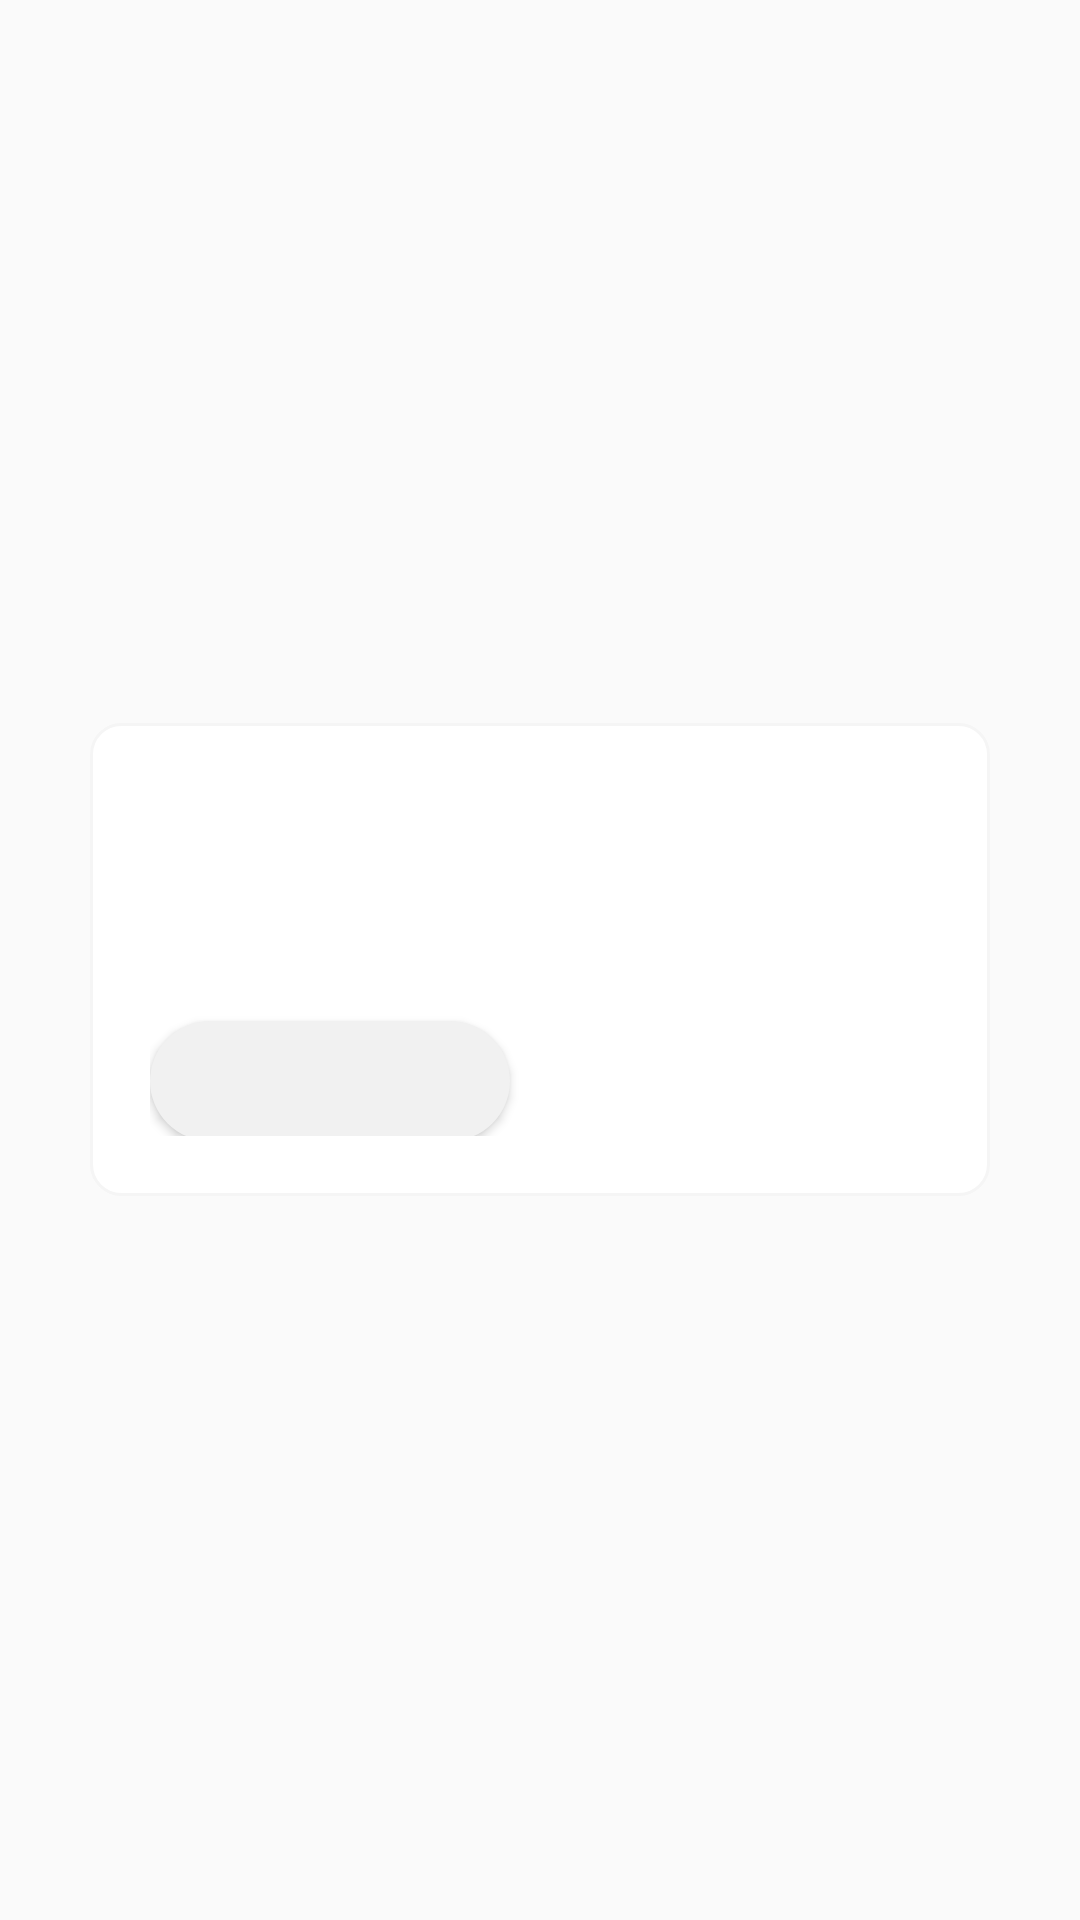

Produce the Android XML layout that renders to this screen, including the resource entries it uses.
<!-- AndroidManifest.xml: application theme BaseAppTheme -->
<!-- res/layout/dialog_message.xml -->
<?xml version="1.0" encoding="utf-8"?>
<LinearLayout xmlns:android="http://schemas.android.com/apk/res/android"
    android:layout_width="match_parent"
    android:layout_height="wrap_content"
    android:gravity="center">

    <LinearLayout
        android:layout_width="@dimen/dp300"
        android:layout_height="wrap_content"
        android:background="@drawable/shape_dialog_bg"
        android:orientation="vertical">
        <TextView
            android:id="@+id/dialog_message_content"
            android:layout_width="match_parent"
            android:layout_height="wrap_content"
            android:layout_marginBottom="@dimen/dp30"
            android:layout_marginTop="@dimen/dp30"
            android:gravity="center"
            android:textColor="@color/color_797979"
            android:textSize="@dimen/sp13" />


        <LinearLayout
            android:layout_width="match_parent"
            android:layout_height="wrap_content"
            android:orientation="horizontal">

            <LinearLayout
                android:layout_width="match_parent"
                android:layout_height="wrap_content"
                android:orientation="horizontal"
                android:layout_margin="@dimen/dp20">

                <Button
                    android:id="@+id/dialog_message_commit"
                    android:layout_width="0dp"
                    android:layout_height="@dimen/dp40"
                    android:layout_weight="1"
                    android:background="@drawable/shape_height40_10_grey"
                    android:textColor="@color/color_949494"
                    android:textSize="@dimen/sp13"
                    android:layout_marginRight="@dimen/dp20"/>


                <Button
                    android:id="@+id/dialog_message_cancel"
                    android:layout_width="0dp"
                    android:layout_height="@dimen/dp40"
                    android:layout_weight="1"
                    android:textColor="@color/white"
                    android:background="@drawable/shape_height40_10_yellow"
                    android:textSize="@dimen/sp17" />


            </LinearLayout>
        </LinearLayout>
    </LinearLayout>

</LinearLayout>
<!-- resources referenced by this layout -->
<resources>
  <color name="color_797979">#797979</color>
  <color name="color_949494">#949494</color>
  <color name="white">#ffffff</color>
  <dimen name="dp20">20dp</dimen>
  <dimen name="dp30">30dp</dimen>
  <dimen name="dp300">300dp</dimen>
  <dimen name="dp40">40dp</dimen>
  <dimen name="sp13">13sp</dimen>
  <dimen name="sp17">17sp</dimen>
  <!-- drawable shape_dialog_bg (drawable) -->
  <?xml version="1.0" encoding="utf-8"?>
  <shape xmlns:android="http://schemas.android.com/apk/res/android">
      <corners android:radius="@dimen/dp10"/>
      <solid android:color="@color/white"/>
      <stroke android:color="@color/color_f5f5f5" android:width="1dp" />
  </shape>
  <!-- drawable shape_height40_10_grey (drawable) -->
  <?xml version="1.0" encoding="utf-8"?>
  <shape xmlns:android="http://schemas.android.com/apk/res/android">
      <corners
          android:bottomLeftRadius="@dimen/dp20"
          android:bottomRightRadius="@dimen/dp20"
          android:topLeftRadius="@dimen/dp20"
          android:topRightRadius="@dimen/dp20"/>
      <solid android:color="@color/color_f1f1f1" />
  </shape>
  <style name="BaseAppTheme" parent="AppTheme" />
  <dimen name="dp10">10dp</dimen>
  <color name="color_f5f5f5">#f5f5f5</color>
  <color name="color_f1f1f1">#F1F1F1 </color>
  <style name="AppTheme" parent="Theme.AppCompat.Light.DarkActionBar">
          
          <item name="colorPrimary">@color/white</item>
          <item name="colorPrimaryDark">@color/white</item>
          <item name="colorAccent">@color/white</item>
          <item name="windowNoTitle">true</item>
          <item name="windowActionBar">false</item>
          <item name="android:listDivider">@color/colorPrimaryDark</item>
          <item name="android:textSize">14sp</item>
      </style>
  <color name="colorPrimaryDark">#303F9F</color>
</resources>
